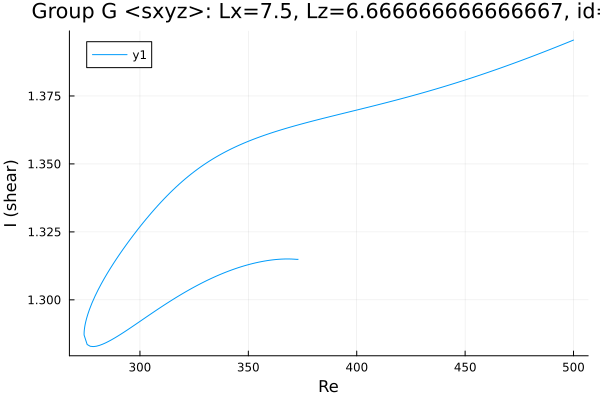

Values plotted in this chart, from the file beside it:
Re, shear
500.0, 1.396
499, 1.395
497.6, 1.395
496.2, 1.394
494.8, 1.394
493.4, 1.393
492, 1.393
490.6, 1.393
489.1, 1.392
487.7, 1.392
486.3, 1.391
484.9, 1.391
483.5, 1.39
482.1, 1.39
480.7, 1.389
479.2, 1.389
477.8, 1.389
476.4, 1.388
475, 1.388
473.6, 1.387
472.2, 1.387
470.8, 1.387
469.3, 1.386
467.9, 1.386
466.5, 1.385
465.1, 1.385
463.7, 1.385
462.3, 1.384
460.9, 1.384
459.4, 1.383
458, 1.383
456.6, 1.383
455.2, 1.382
453.8, 1.382
452.4, 1.381
451, 1.381
449.5, 1.381
448.1, 1.38
446.7, 1.38
445.3, 1.38
443.9, 1.379
442.5, 1.379
441.1, 1.379
439.6, 1.378
439.1, 1.378
437.7, 1.378
436.3, 1.378
434.9, 1.377
433.5, 1.377
432.1, 1.377
430.6, 1.376
429.2, 1.376
427.8, 1.376
426.4, 1.375
425, 1.375
423.6, 1.375
422.2, 1.374
420.7, 1.374
419.3, 1.374
417.9, 1.373
... 572 more rows
